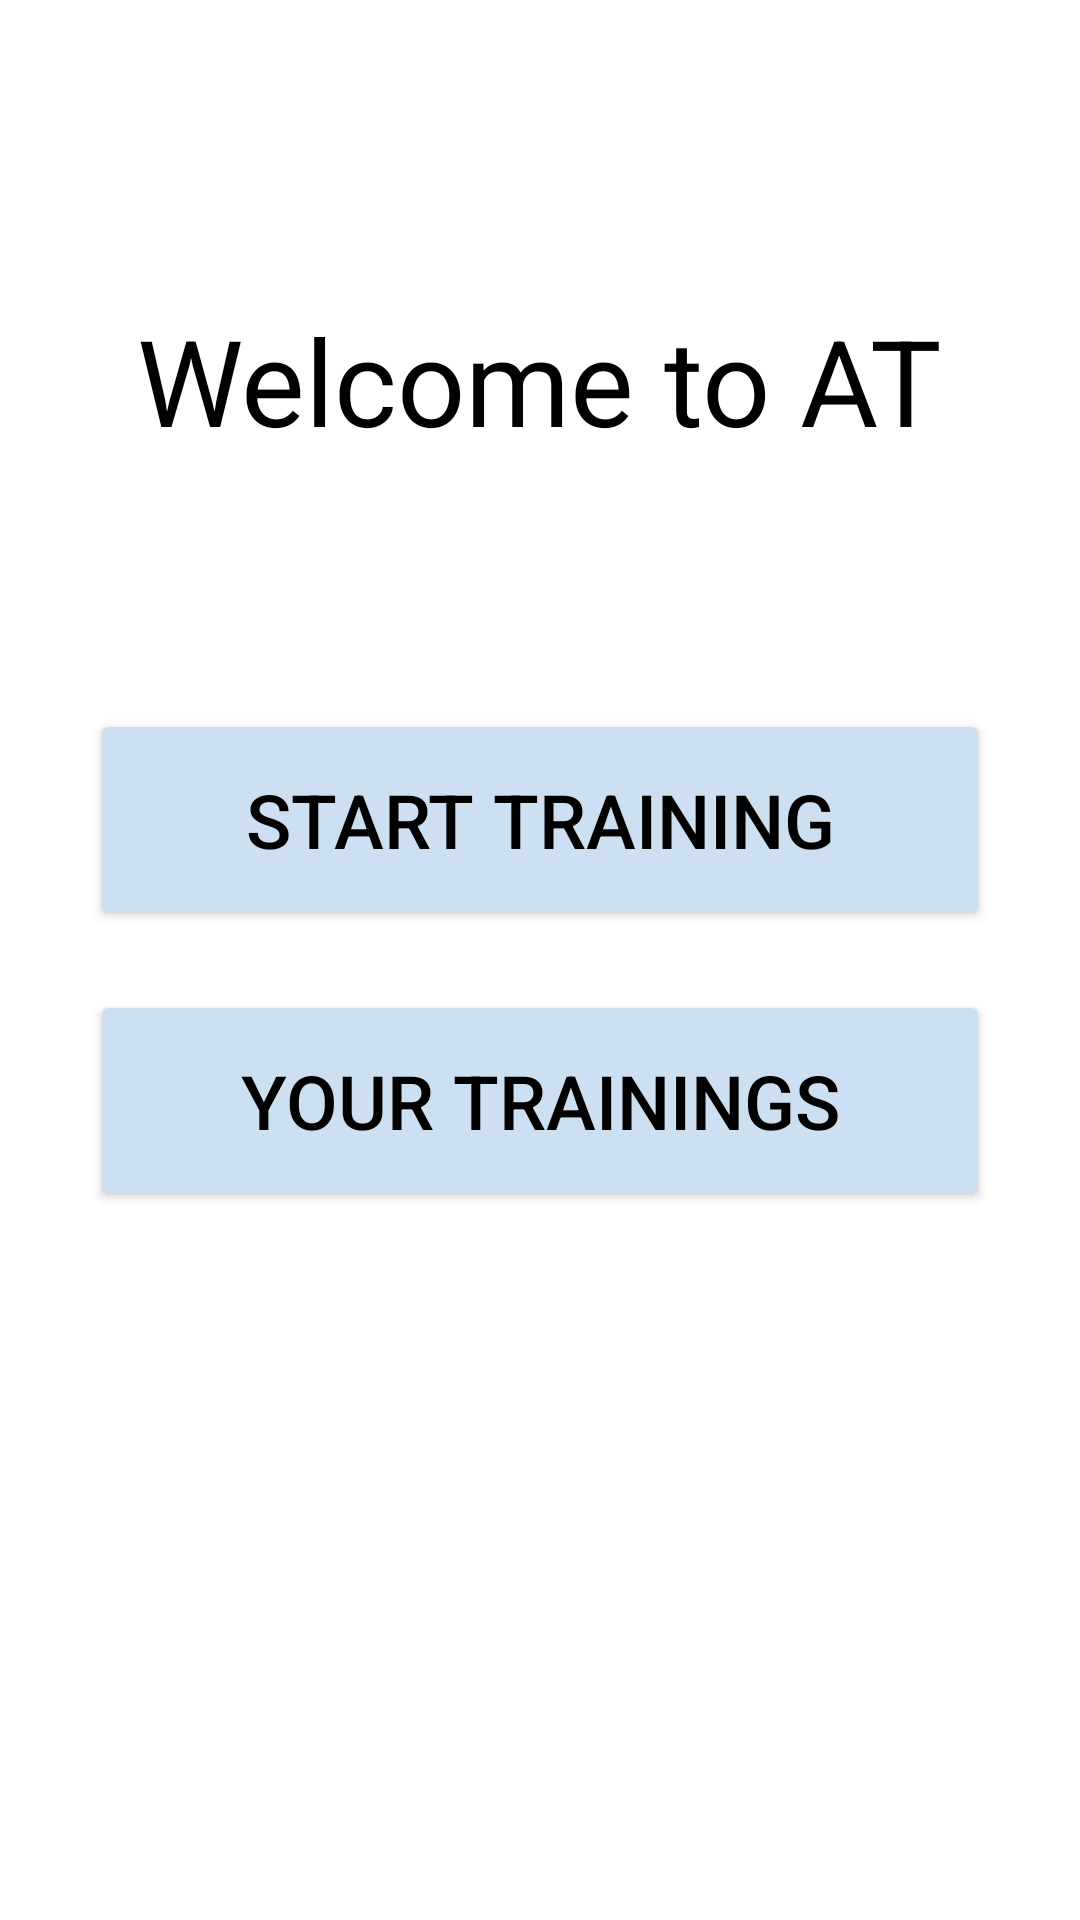

Layout XML and referenced resources for this Android screen:
<!-- AndroidManifest.xml: application theme Theme.AT -->
<!-- res/layout/fragment_menu.xml -->
<?xml version="1.0" encoding="utf-8"?>
<androidx.constraintlayout.widget.ConstraintLayout xmlns:android="http://schemas.android.com/apk/res/android"
    xmlns:app="http://schemas.android.com/apk/res-auto"
    android:layout_width="match_parent"
    android:layout_height="match_parent">

    <LinearLayout
        android:layout_width="match_parent"
        android:layout_height="wrap_content"
        android:gravity="center"
        app:layout_constraintTop_toTopOf="parent"
        android:layout_marginTop="100dp"

        android:orientation="vertical">
        <TextView
            android:layout_width="wrap_content"
            android:layout_height="wrap_content"
            android:text="@string/welcome"
            android:textSize="40sp"
            android:textColor="@color/black"
            app:layout_constraintTop_toTopOf="parent"
            />

    </LinearLayout>




    <LinearLayout
        android:layout_width="match_parent"
        android:layout_height="match_parent"
        android:gravity="center"
        android:orientation="vertical">




        <Button
            android:id="@+id/start_button"
            style="@style/MainPageButtons"
            android:text="@string/start_training"/>
        <Button
            android:id="@+id/button_history"
            style="@style/MainPageButtons"
            android:text="@string/your_trainings"/>
        <Button
            android:visibility="gone"
            android:id="@+id/settings_button"
            style="@style/MainPageButtons"
            android:text="@string/settings"/>

        <TextView
            android:visibility="gone"
            android:layout_width="wrap_content"
            android:layout_height="wrap_content"
            android:gravity="center"
            android:text="@string/about"
            android:textColor="#000DFF"
            android:textSize="20sp"/>

    </LinearLayout>


</androidx.constraintlayout.widget.ConstraintLayout>
<!-- resources referenced by this layout -->
<resources>
  <color name="black">#FF000000</color>
  <string name="about"><u>About</u></string>
  <string name="settings">Settings</string>
  <string name="start_training">Start training</string>
  <string name="welcome">Welcome to AT</string>
  <string name="your_trainings">Your trainings</string>
  <style name="MainPageButtons">
          <item name="android:backgroundTint">#CCE0F1</item>
          <item name="android:padding">20dp</item>
          <item name="android:layout_width">300dp</item>
          <item name="android:layout_height">wrap_content</item>
          <item name="android:gravity">center</item>
          <item name="android:layout_margin">10dp</item>
          <item name="android:textColor">@color/black</item>
          <item name="android:textSize">25sp</item>
      </style>
  <style name="Theme.AT" parent="Theme.MaterialComponents.DayNight.DarkActionBar">
          
          <item name="colorPrimary">@color/purple_500</item>
          <item name="colorPrimaryVariant">@color/purple_700</item>
          <item name="colorOnPrimary">@color/white</item>
          
          <item name="colorSecondary">@color/teal_200</item>
          <item name="colorSecondaryVariant">@color/teal_700</item>
          <item name="colorOnSecondary">@color/black</item>
          
          <item name="android:statusBarColor" tools:targetApi="l">?attr/colorPrimaryVariant</item>
          
  
          <item name="android:colorBackground">#FFFFFF</item>
      </style>
  <color name="purple_500">#FF6200EE</color>
  <color name="purple_700">#FF3700B3</color>
  <color name="white">#FFFFFFFF</color>
  <color name="teal_200">#FF03DAC5</color>
  <color name="teal_700">#FF018786</color>
</resources>
